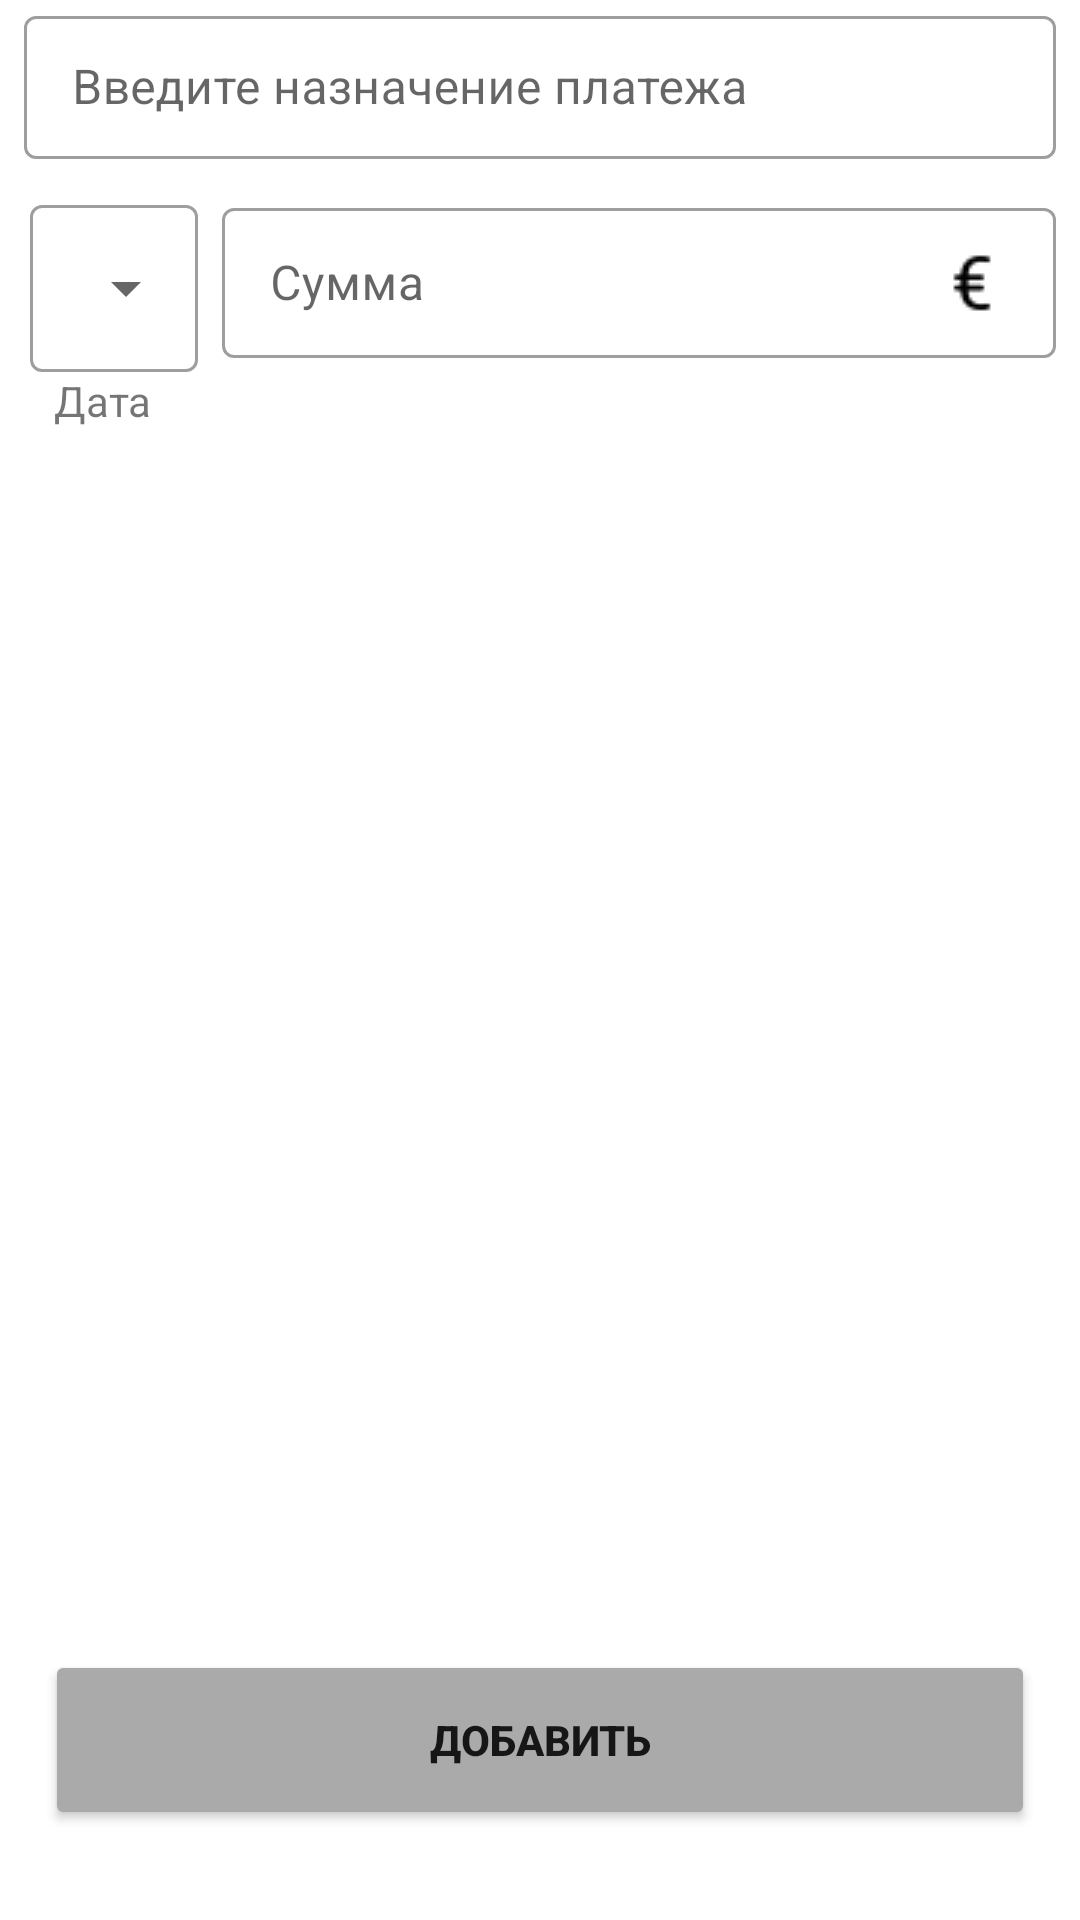

Layout XML and referenced resources for this Android screen:
<!-- AndroidManifest.xml: application theme Theme.TestOpti -->
<!-- res/layout/fragment_wallet_add_deal.xml -->
<?xml version="1.0" encoding="utf-8"?>
<androidx.constraintlayout.widget.ConstraintLayout xmlns:android="http://schemas.android.com/apk/res/android"
    xmlns:app="http://schemas.android.com/apk/res-auto"
    xmlns:tools="http://schemas.android.com/tools"
    android:layout_width="match_parent"
    android:layout_height="match_parent"
    tools:context=".WalletAddDealFragment">

    <com.google.android.material.textfield.TextInputLayout
        android:id="@+id/tilNameTransaction"
        style="@style/Widget.MaterialComponents.TextInputLayout.OutlinedBox.Dense"
        android:layout_width="0dp"
        android:layout_height="wrap_content"
        android:layout_marginStart="8dp"
        android:layout_marginEnd="8dp"
        android:layout_marginBottom="4dp"
        app:layout_constraintEnd_toEndOf="parent"
        app:layout_constraintStart_toStartOf="parent"
        app:layout_constraintTop_toTopOf="parent"
        app:layout_constraintVertical_chainStyle="packed">
        <com.google.android.material.textfield.TextInputEditText
            android:id="@+id/etNameTransaction"
            android:layout_width="match_parent"
            android:layout_height="wrap_content"
            android:hint="Введите назначение платежа"
            android:inputType="textCapWords" />
    </com.google.android.material.textfield.TextInputLayout>


    <com.google.android.material.textfield.TextInputLayout
        android:id="@+id/tilSpinner"
        style="@style/Widget.MaterialComponents.TextInputLayout.OutlinedBox.ExposedDropdownMenu"
        android:layout_width="wrap_content"
        android:layout_height="wrap_content"
        android:layout_margin="10dp"
        app:layout_constraintStart_toStartOf="parent"
        app:layout_constraintTop_toBottomOf="@id/tilNameTransaction">

        <AutoCompleteTextView
            style="@style/Widget.MaterialComponents.AutoCompleteTextView.FilledBox"
            android:id="@+id/autoCompleteTextView"
            android:layout_width="match_parent"
            android:layout_height="match_parent"
            android:layout_weight="1"
            android:inputType="none"/>
    </com.google.android.material.textfield.TextInputLayout>

    <com.google.android.material.textfield.TextInputLayout
        android:id="@+id/tilSum"
        style="@style/Widget.MaterialComponents.TextInputLayout.OutlinedBox.Dense"
        android:layout_width="0dp"
        android:layout_height="wrap_content"
        android:layout_marginStart="8dp"
        android:layout_marginEnd="8dp"
        android:layout_marginBottom="4dp"
        app:layout_constraintEnd_toEndOf="parent"
        app:layout_constraintBottom_toBottomOf="@+id/tilSpinner"
        app:layout_constraintStart_toEndOf="@+id/tilSpinner"
        app:layout_constraintTop_toTopOf="@+id/tilSpinner"
        app:layout_constraintVertical_chainStyle="packed">
        <com.google.android.material.textfield.TextInputEditText
            android:id="@+id/etSum"
            android:layout_width="match_parent"
            android:layout_height="wrap_content"
            android:hint="Сумма"
            android:inputType="number"
            android:drawableRight="@drawable/icons8_currency"/>
    </com.google.android.material.textfield.TextInputLayout>

    <com.google.android.material.textfield.TextInputLayout
        android:id="@+id/tilDate"
        style="@style/Widget.MaterialComponents.TextInputLayout.OutlinedBox.Dense"
        android:layout_width="0dp"
        android:layout_height="wrap_content"
        android:layout_marginStart="8dp"
        android:layout_marginEnd="8dp"
        android:layout_marginBottom="4dp"
        app:endIconDrawable="@drawable/icons8_calendar"
        app:layout_constraintTop_toBottomOf="@+id/tilSpinner"
        app:layout_constraintStart_toStartOf="@+id/tilSpinner"
        app:layout_constraintVertical_chainStyle="packed">
        <TextView
            android:id="@+id/tvData"
            android:layout_width="match_parent"
            android:layout_height="wrap_content"
            android:text="Дата"

           />
    </com.google.android.material.textfield.TextInputLayout>

    <Button
        android:id="@+id/btAddNewDeal"
        android:layout_width="match_parent"
        android:layout_height="60dp"
        android:backgroundTint="@android:color/darker_gray"
        android:text="@string/add_new_deal"
        android:textStyle="bold"
        android:layout_marginStart="15dp"
        android:layout_marginEnd="15dp"
        android:layout_marginBottom="30dp"
        app:layout_constraintBottom_toBottomOf="parent"/>

</androidx.constraintlayout.widget.ConstraintLayout>
<!-- resources referenced by this layout -->
<resources>
  <!-- drawable icons8_currency: png bitmap (drawable, 369 bytes) -->
  <string name="add_new_deal">Добавить</string>
  <style name="Theme.TestOpti" parent="Theme.MaterialComponents.Light.NoActionBar">
          
          <item name="colorPrimary">@color/purple_500</item>
          <item name="colorPrimaryVariant">@color/purple_700</item>
          <item name="colorOnPrimary">@color/white</item>
          
          <item name="colorSecondary">@color/teal_200</item>
          <item name="colorSecondaryVariant">@color/teal_700</item>
          <item name="colorOnSecondary">@color/black</item>
          
          <item name="android:statusBarColor" tools:targetApi="l">?attr/colorPrimaryVariant</item>
          
      </style>
  <!-- not gathered from this repository: default colours our renderer supplied (Android Studio template values) -->
  <color name="purple_500">#FF6200EE</color>
  <color name="purple_700">#FF3700B3</color>
  <color name="teal_200">#FF03DAC5</color>
  <color name="teal_700">#FF018786</color>
  <color name="black">#FF000000</color>
  <color name="white">#FFFFFFFF</color>
</resources>
